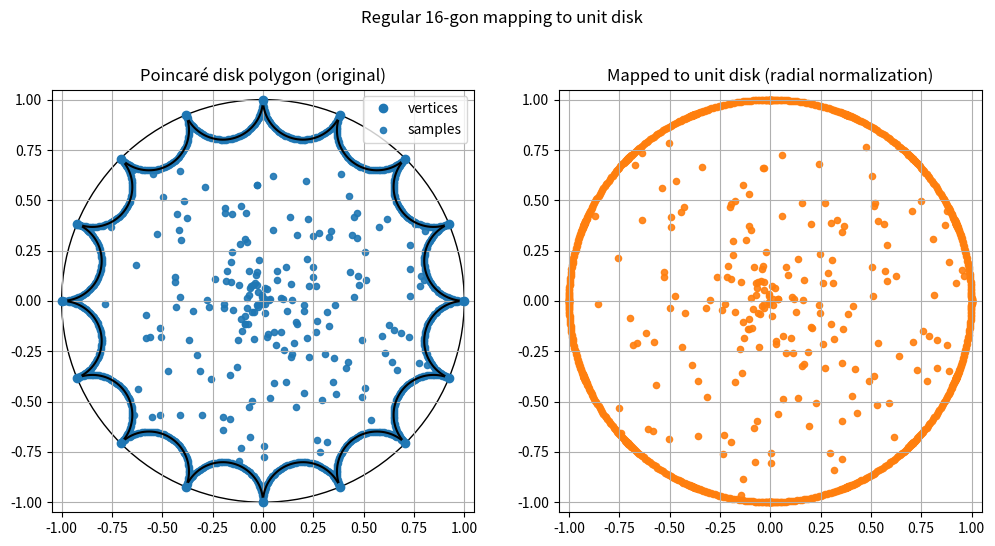
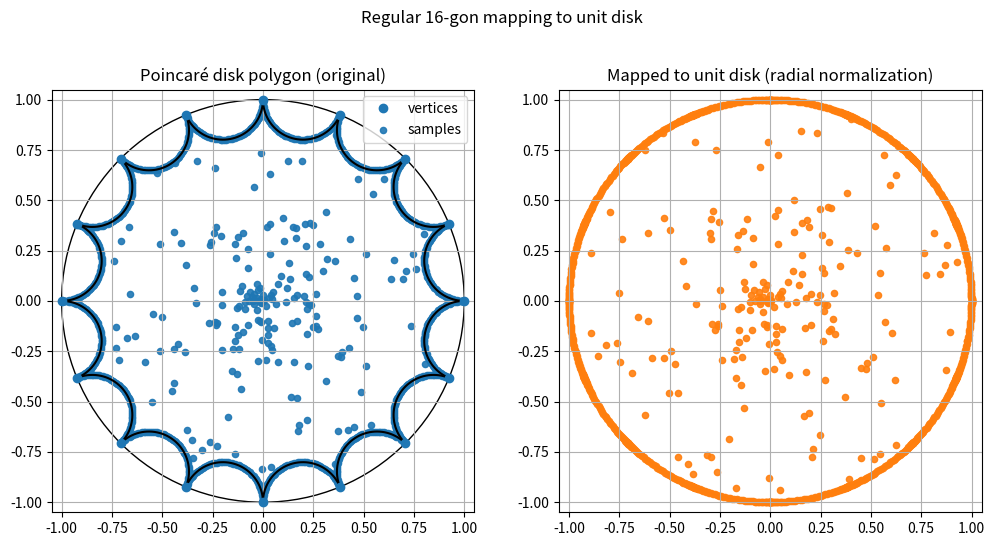

The script that saved these images, in order:
"""
poincare_ngon_to_unitdisk_fixed.py

Fixed version: ensures geodesic arcs stay inside the unit disk and
ray-circle intersection selects the arc/solution that lies inside D.
"""

import numpy as np
import matplotlib.pyplot as plt

# --------------------
# Poincaré disk primitives (centered at origin)
# --------------------

def mobius_add(x, y):
    x = np.asarray(x)
    y = np.asarray(y)
    x2 = np.dot(x, x)
    y2 = np.dot(y, y)
    xy = np.dot(x, y)
    denom = 1 + 2*xy + x2*y2
    return ((1 + 2*xy + y2) * x + (1 - x2) * y) / denom


def poincare_distance(x, y):
    x = np.asarray(x)
    y = np.asarray(y)
    num = np.linalg.norm(x - y)**2
    denom = (1 - np.linalg.norm(x)**2) * (1 - np.linalg.norm(y)**2)
    val = 1 + 2 * num / denom
    if val < 1.0:
        val = 1.0
    return np.arccosh(val)


def exp_map_origin(v):
    v = np.asarray(v)
    nv = np.linalg.norm(v)
    if nv == 0.0:
        return np.zeros(2)
    return np.tanh(nv / 2.0) * (v / nv)


def log_map_origin(x):
    x = np.asarray(x)
    rx = np.linalg.norm(x)
    if rx == 0.0:
        return np.zeros(2)
    return (2 * np.arctanh(rx)) * (x / rx)


# --------------------
# Geodesic arc circle through p,q orthogonal to unit circle
# --------------------

def circle_center_orthogonal(p, q):
    p = np.asarray(p, dtype=float)
    q = np.asarray(q, dtype=float)
    A = np.vstack([p, q])
    b = np.array([ (np.dot(p,p) + 1.0)/2.0, (np.dot(q,q) + 1.0)/2.0 ])
    det = np.linalg.det(A)
    if abs(det) < 1e-12:
        return None
    m = np.linalg.solve(A, b)
    r2 = np.dot(m, m) - 1.0
    # r2 might be slightly negative due to floating error; clamp
    if r2 < 0 and r2 > -1e-12:
        r2 = 0.0
    if r2 < 0:
        # numeric fallback: treat as degenerate
        return None
    r = np.sqrt(r2)
    return m, r


def intersect_ray_with_circle(u, m, r):
    """
    Solve |t u - m|^2 = r^2 for t. Both roots (if real) are returned as a sorted list.
    We then filter by 0 < t < 1 and choose the smallest positive t that yields a point
    strictly inside the unit disk (norm < 1). Returns that t or None.
    """
    udotm = float(np.dot(u, m))
    disc = udotm*udotm - (np.dot(m, m) - r*r)
    if disc < 0:
        return None
    sqrt_disc = np.sqrt(max(0.0, disc))
    t1 = udotm - sqrt_disc
    t2 = udotm + sqrt_disc
    candidates = []
    for t in (t1, t2):
        if t <= 1e-14 or t >= 1.0 + 1e-12:  # ignore non-positive and points on/ outside boundary
            continue
        pt = t * u
        if np.linalg.norm(pt) < 1.0 - 1e-12:
            candidates.append(t)
    if not candidates:
        return None
    return float(min(candidates))


# --------------------
# Build regular n-gon in Poincaré disk (centered at origin)
# --------------------

def build_regular_ngon_poincare(n_sides, vertex_radius):
    verts = []
    for k in range(n_sides):
        theta = 2.0 * np.pi * k / n_sides
        v = np.array([vertex_radius * np.cos(theta), vertex_radius * np.sin(theta)])
        verts.append(v)
    return verts


# --------------------
# Ray / polygon intersection helpers
# --------------------

def max_radius_along_direction(u, vertices):
    best_t = None
    m = len(vertices)
    for k in range(m):
        p = vertices[k]
        q = vertices[(k+1) % m]
        circ = circle_center_orthogonal(p, q)
        if circ is None:
            t_line = intersect_ray_with_euclid_segment(u, p, q)
            if t_line is not None:
                if best_t is None or t_line < best_t:
                    best_t = t_line
            continue
        center, rad = circ
        t = intersect_ray_with_circle(u, center, rad)
        if t is None:
            continue
        if t >= 1.0 - 1e-14:
            continue
        if best_t is None or t < best_t:
            best_t = t
    return best_t


def intersect_ray_with_euclid_segment(u, p, q):
    A = np.column_stack([u, -(q - p)])
    try:
        sol = np.linalg.solve(A, p)
    except np.linalg.LinAlgError:
        return None
    t, s = sol[0], sol[1]
    if t > 1e-14 and 0.0 <= s <= 1.0 and t < 1.0:
        # ensure intersection point inside unit disk
        if np.linalg.norm(t*u) < 1.0 - 1e-12:
            return float(t)
    return None


# --------------------
# Forward / inverse maps
# --------------------

def forward_map_poincare(z, vertices):
    z = np.asarray(z, dtype=float)
    r = np.linalg.norm(z)
    if r == 0.0:
        return np.array([0.0, 0.0]), (0.0, 0.0)
    u = z / r
    t_max = max_radius_along_direction(u, vertices)
    if t_max is None:
        raise RuntimeError("No intersection found for direction; point might be outside polygon")
    rho = r / t_max
    rho = np.clip(rho, 0.0, 1.0)
    theta = np.arctan2(z[1], z[0])
    w = np.array([rho * np.cos(theta), rho * np.sin(theta)])
    return w, (rho, theta)


def inverse_map_poincare(w, vertices):
    w = np.asarray(w, dtype=float)
    rho = np.linalg.norm(w)
    if rho == 0.0:
        return np.zeros(2)
    theta = np.arctan2(w[1], w[0])
    u = np.array([np.cos(theta), np.sin(theta)])
    t_max = max_radius_along_direction(u, vertices)
    if t_max is None:
        raise RuntimeError("No intersection found for direction in inverse_map")
    r = rho * t_max
    if r >= 1.0:
        r = 1.0 - 1e-12
    p = r * u
    return p


import numpy as np

def forward_map_poincare_polar(z_polar, vertices):
    """
    z_polar: tuple (r, theta)
    Returns: mapped point in polar coordinates (rho, theta)
    """
    r, theta = z_polar
    if r == 0.0:
        return (0.0, theta), (0.0, theta)

    # Unit direction
    u = np.array([np.cos(theta), np.sin(theta)])

    # Max radius along this direction in polygon
    t_max = max_radius_along_direction(u, vertices)
    if t_max is None:
        raise RuntimeError("No intersection found; point might be outside polygon")

    # Normalized radius
    rho = np.clip(r / t_max, 0.0, 1.0)
    return (rho, theta), (rho, theta)


def inverse_map_poincare_polar(w_polar, vertices):
    """
    w_polar: tuple (rho, theta)
    Returns: original point in polar coordinates (r, theta)
    """
    rho, theta = w_polar
    if rho == 0.0:
        return (0.0, theta)

    # Unit direction
    u = np.array([np.cos(theta), np.sin(theta)])

    # Max radius along this direction in polygon
    t_max = max_radius_along_direction(u, vertices)
    if t_max is None:
        raise RuntimeError("No intersection found in inverse_map")

    # Recover original radius
    r = rho * t_max
    if r >= 1.0:
        r = 1.0 - 1e-12

    return (r, theta)




# --------------------
# Geodesic arc points (choose arc that lies inside unit disk)
# --------------------

def geodesic_arc_points(p, q, npts=64):
    circ = circle_center_orthogonal(p, q)
    if circ is None:
        return [ (1-t)*p + t*q for t in np.linspace(0, 1, npts) ]
    m, r = circ
    ang_p = np.arctan2(p[1] - m[1], p[0] - m[0])
    ang_q = np.arctan2(q[1] - m[1], q[0] - m[0])

    # build two candidate arcs and pick the one whose points lie inside the disk
    a0, a1 = ang_p, ang_q
    if a1 <= a0:
        a1 += 2*np.pi
    thetas1 = np.linspace(a0, a1, npts)
    pts1 = np.array([m + r * np.array([np.cos(t), np.sin(t)]) for t in thetas1])
    mean_norm1 = np.mean(np.linalg.norm(pts1, axis=1))

    # other arc (the complementary arc)
    thetas2 = np.linspace(a1, a0 + 2*np.pi, npts)
    pts2 = np.array([m + r * np.array([np.cos(t), np.sin(t)]) for t in thetas2])
    mean_norm2 = np.mean(np.linalg.norm(pts2, axis=1))

    # choose the arc with smaller mean radius (more likely to lie inside unit disk),
    # but ensure endpoints included exactly.
    if mean_norm1 <= mean_norm2:
        pts = pts1
    else:
        pts = pts2

    # clip any tiny numerical overshoots
    pts_clipped = []
    for pt in pts:
        norm = np.linalg.norm(pt)
        if norm >= 1.0:
            # small numerical overshoot -> project slightly inside
            pt = pt / (norm + 1e-12) * (1.0 - 1e-12)
        pts_clipped.append(pt)
    return pts_clipped


# --------------------
# Plotting helpers
# --------------------

def plot_polygon_and_mapping(vertices, sample_points=None, mapped_points=None, title=""):
    fig, axes = plt.subplots(1, 2, figsize=(12, 6))
    ax1, ax2 = axes

    ax1.set_title("Poincaré disk polygon (original)")
    uc = plt.Circle((0, 0), 1.0, fill=False, linewidth=1.0)
    ax1.add_artist(uc)
    for k in range(len(vertices)):
        p = vertices[k]
        q = vertices[(k+1) % len(vertices)]
        arc = geodesic_arc_points(p, q, npts=128)
        arc = np.array(arc)
        ax1.plot(arc[:,0], arc[:,1], '-k')
    V = np.array(vertices)
    ax1.plot(V[:,0], V[:,1], 'o', label='vertices')
    if sample_points is not None:
        S = np.array(sample_points)
        ax1.scatter(S[:,0], S[:,1], c='C0', s=20, alpha=0.9, label='samples')
    ax1.set_xlim(-1.05, 1.05)
    ax1.set_ylim(-1.05, 1.05)
    ax1.set_aspect('equal', 'box')
    ax1.grid(True)
    ax1.legend()

    ax2.set_title("Mapped to unit disk (radial normalization)")
    uc2 = plt.Circle((0,0), 1.0, fill=False, linewidth=1.0)
    ax2.add_artist(uc2)
    if mapped_points is not None:
        M = np.array(mapped_points)
        ax2.scatter(M[:,0], M[:,1], c='C1', s=20, alpha=0.9)
    ax2.set_xlim(-1.05, 1.05)
    ax2.set_ylim(-1.05, 1.05)
    ax2.set_aspect('equal', 'box')
    ax2.grid(True)

    fig.suptitle(title)
    plt.show()


# --------------------
# Testing harness
# --------------------

def run_tests():
    np.random.seed(42)
    two_n = 16
    n_sides = two_n
    vertex_radius = 1

    vertices = build_regular_ngon_poincare(n_sides, vertex_radius)
    print(f"Built regular {n_sides}-gon with vertex radius {vertex_radius}")

    n_tests = 200
    tol = 1e-7
    samples = []
    mapped = []
    max_hyperbolic_err = 0.0

    for i in range(n_tests):
        ang = np.random.uniform(0, 2*np.pi)
        u = np.array([np.cos(ang), np.sin(ang)])
        tmax = max_radius_along_direction(u, vertices)
        if tmax is None:
            continue
        r = np.random.uniform(0.0, tmax * 0.9999)
        pt = r * u
        try:
            w, pol = forward_map_poincare(pt, vertices)
        except RuntimeError:
            continue
        pts_back = inverse_map_poincare(w, vertices)
        d = poincare_distance(pt, pts_back)
        samples.append(pt)
        mapped.append(w)
        if d > max_hyperbolic_err:
            max_hyperbolic_err = d
        if not (d < 1e-6):
            # keep running; record but don't fail immediately
            pass

    print("Max hyperbolic error (Poincaré dist):", max_hyperbolic_err)

    boundary_samples = []
    boundary_mapped = []
    for k in range(len(vertices)):
        p = vertices[k]
        q = vertices[(k+1) % len(vertices)]
        arc_pts = geodesic_arc_points(p, q, npts=60)
        for pt in arc_pts:
            try:
                w, pol = forward_map_poincare(pt, vertices)
            except RuntimeError:
                continue
            boundary_samples.append(pt)
            boundary_mapped.append(w)

    plot_polygon_and_mapping(vertices, sample_points=samples + boundary_samples, mapped_points=mapped + boundary_mapped,
                             title=f"Regular {n_sides}-gon mapping to unit disk")

    print("Example vertex coords (Poincaré disk):")
    for v in vertices[:min(8, len(vertices))]:
        print(np.round(v, 6))
        
def run_tests_polar():
    np.random.seed(58)
    two_n = 16
    n_sides = two_n
    vertex_radius = 1

    vertices = build_regular_ngon_poincare(n_sides, vertex_radius)
    print(f"Built regular {n_sides}-gon with vertex radius {vertex_radius}")

    n_tests = 200
    max_hyperbolic_err = 0.0
    samples = []
    mapped = []

    for i in range(n_tests):
        ang = np.random.uniform(0, 2*np.pi)
        u = np.array([np.cos(ang), np.sin(ang)])
        tmax = max_radius_along_direction(u, vertices)
        if tmax is None:
            continue
        r = np.random.uniform(0.0, tmax * 0.9999)
        pt_polar = (r, ang)

        try:
            w_polar, pol = forward_map_poincare_polar(pt_polar, vertices)
        except RuntimeError:
            continue

        pt_back_polar = inverse_map_poincare_polar(w_polar, vertices)
        pt_cart = np.array([r * np.cos(ang), r * np.sin(ang)])
        pt_back_cart = np.array([pt_back_polar[0] * np.cos(pt_back_polar[1]),
                                 pt_back_polar[0] * np.sin(pt_back_polar[1])])
        d = poincare_distance(pt_cart, pt_back_cart)

        samples.append(pt_cart)
        mapped.append(np.array([w_polar[0] * np.cos(w_polar[1]),
                                w_polar[0] * np.sin(w_polar[1])]))

        if d > max_hyperbolic_err:
            max_hyperbolic_err = d

    print("Max hyperbolic error (Poincaré dist):", max_hyperbolic_err)

    # Boundary test
    boundary_samples = []
    boundary_mapped = []
    for k in range(len(vertices)):
        p = vertices[k]
        q = vertices[(k+1) % len(vertices)]
        arc_pts = geodesic_arc_points(p, q, npts=60)
        for pt in arc_pts:
            pt_polar = (np.linalg.norm(pt), np.arctan2(pt[1], pt[0]))
            try:
                w_polar, pol = forward_map_poincare_polar(pt_polar, vertices)
            except RuntimeError:
                continue
            boundary_samples.append(pt)
            boundary_mapped.append(np.array([w_polar[0] * np.cos(w_polar[1]),
                                             w_polar[0] * np.sin(w_polar[1])]))

    plot_polygon_and_mapping(vertices,
                             sample_points=samples + boundary_samples,
                             mapped_points=mapped + boundary_mapped,
                             title=f"Regular {n_sides}-gon mapping to unit disk")

    print("Example vertex coords (Poincaré disk):")
    for v in vertices[:min(8, len(vertices))]:
        print(np.round(v, 6))


if __name__ == "__main__":
    run_tests()
    run_tests_polar()
